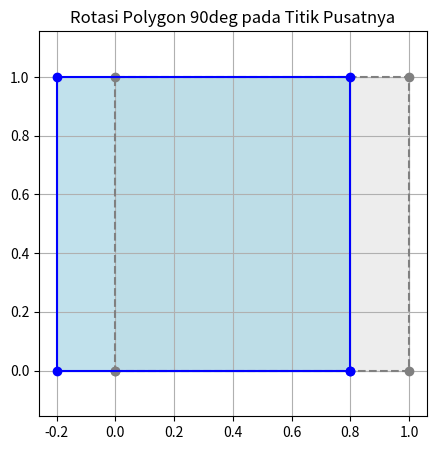

Reproduce this figure in Python.
import matplotlib.pyplot as plt
import numpy as np

xs = np.array([0, 1, 1, 0, 0])
ys = np.array([0, 0, 1, 1, 0])
angle = 90
theta = np.radians(angle)

center_x = np.mean(xs)
center_y = np.mean(ys)
xs_modif = xs - center_x
ys_modif = ys - center_y
xs_rotated_modif = xs_modif * np.cos(theta) - ys_modif * np.sin(theta)
ys_rotated_modif = xs_modif * np.sin(theta) + ys_modif * np.cos(theta)
xs_rotated = xs_rotated_modif + center_x
ys_rotated = ys_rotated_modif + center_y
print("bentuk asal")
print(xs)
print(ys)
print("dirotasi")
print(xs_rotated)
print(ys_rotated)
# Plotting
plt.figure(figsize=(5, 5))
plt.plot(xs, ys, marker="o", linestyle="--", color="gray")
plt.fill(xs, ys, color="lightgray", alpha=0.4)
plt.plot(xs_rotated, ys_rotated, marker="o", color="blue")
plt.fill(xs_rotated, ys_rotated, color="lightblue", alpha=0.75)

plt.grid()
plt.axis("equal")
plt.title(f"Rotasi Polygon {angle}deg pada Titik Pusatnya")
plt.show()
